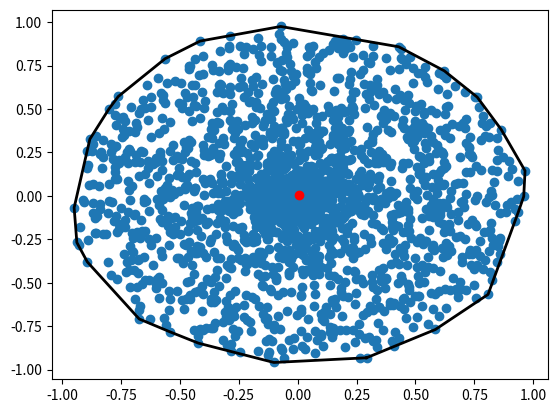

This chart was generated by the following Python code:
import matplotlib.pyplot as plt
import numpy as np
import random as rd

def dessin_ln(L):
    plt.plot([z.real for z in L],[z.imag for z in L],"black",lw=2)
    
def dessin_lp(L):
    plt.plot([z.real for z in L],[z.imag for z in L],"purple",lw=2)
    
def dessin_n(L):
    plt.plot([z.real for z in L],[z.imag for z in L],"o")
    
def dessin_r(L):
    plt.plot([z.real for z in L],[z.imag for z in L],"ro")
    
def expl (n,rmax,c):
    L=[]
    for k in range (n):
        r=rmax*rd.random()/(1+c*rd.random())
        arg=2*np.pi*rd.random()
        L.append(r*np.exp(arg*1j))
    return L

def mod(z):
    return (z.real**2+z.imag**2)**0.5

def arg(z):
    d=mod(z)+z.real
    if d==0:
        return np.pi
    else:
        return 2*np.arctan(z.imag/d)
        
def env_bary(L):
    n=len(L)
    bar=(1/n)*(sum(L))
    C=[]
    for k in range (n):
        C.append((L[k],arg(L[k]-bar)))
        
    def tri_arg (l) :
        def merge (l1,l2):
            l=[]
            while len(l1)>0 and len(l2)>0:
                if l1[0][1]<l2[0][1]:
                    l.append(l1.pop(0))
                else:
                    l.append(l2.pop(0))
            l.extend(l1)
            l.extend(l2)
            return l
        if len(l)==1:
            return l
        elif len(l)==2:
            if l[0][1]>l[1][1]:
                l[0],l[1]=l[1],l[0]
            return l
        else:
            l1,l2=l[:(len(l)//2)],l[(len(l)//2):]
            return merge(tri_arg(l1),tri_arg(l2))
            
    def clear (l):
        l2=[]
        for k in range (len(l)):
            l2.append(l[k][0])
        l2.append(l2[0])
        return l2
        
    def lower_last (l):
        i,min=0,0
        for k in range (len(l)):
            m=l[k].imag
            if m<min:
                i,min=k,m
        return ( l[(i+1):]+l[:(i+1)] )
        
    def left(a,b,c):
            ab,ac=arg(b-a),arg(c-a)
            if (0 <= ab-ac <= np.pi) or ( -2*np.pi <= ab-ac <= -np.pi):
                return True
            else:
                return False
                
    def prune (l):
        k=0
        while k<(len(l)-1):
            if left(l[k-1],l[k],l[k+1]):
                l.pop(k)
                if k>0:
                    k-=1
            else:
                k+=1
        return l
        
    def boucle(l):
        l.append(l[0])
        return l
        
    l=boucle(prune(lower_last(clear(tri_arg(C)))))
    return l,bar
    
G=expl(2000,1,0.1)
dessin_n(G)
E=env_bary(G)
dessin_r([E[1]])
dessin_ln(E[0])
plt.show()
